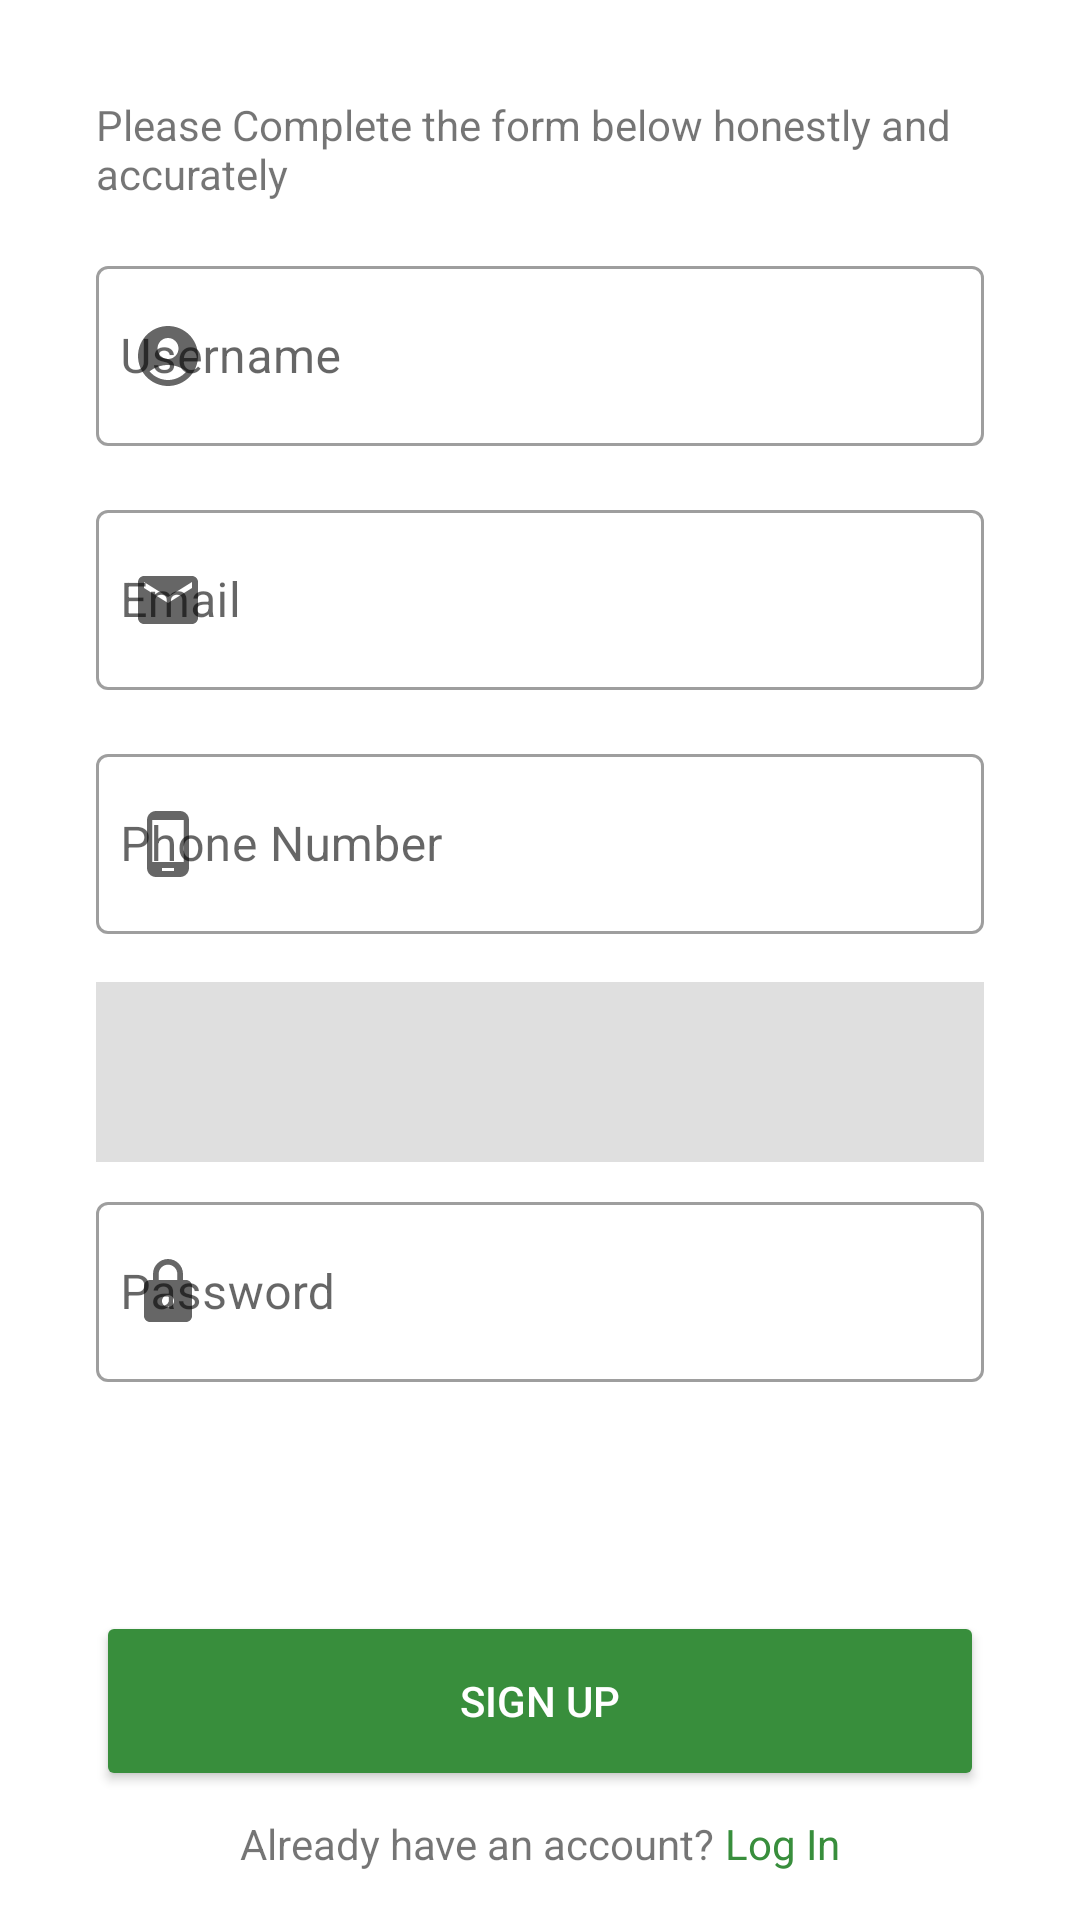

This screen was rendered from an Android layout file. Write that file and the resources it references.
<!-- AndroidManifest.xml: application theme Theme.CapstoneProject -->
<!-- res/layout/activity_register.xml -->
<?xml version="1.0" encoding="utf-8"?>
<androidx.constraintlayout.widget.ConstraintLayout xmlns:android="http://schemas.android.com/apk/res/android"
    xmlns:app="http://schemas.android.com/apk/res-auto"
    xmlns:tools="http://schemas.android.com/tools"
    android:layout_width="match_parent"
    android:layout_height="match_parent"
    android:background="@color/white"
    tools:context=".ui.login.LoginActivity">

    <TextView
        android:id="@+id/tv_welcome"
        android:layout_width="match_parent"
        android:layout_height="wrap_content"
        android:layout_marginStart="32dp"
        android:layout_marginTop="32dp"
        android:layout_marginEnd="32dp"
        android:fontFamily="sans-serif"
        android:text="Please Complete the form below honestly and accurately"
        app:layout_constraintEnd_toEndOf="parent"
        app:layout_constraintStart_toStartOf="parent"
        app:layout_constraintTop_toTopOf="parent" />

    <com.google.android.material.textfield.TextInputLayout
        android:id="@+id/textInputLayoutUsername"
        style="@style/Widget.MaterialComponents.TextInputLayout.OutlinedBox"
        android:layout_width="match_parent"
        android:layout_height="wrap_content"
        android:layout_marginStart="32dp"
        android:layout_marginTop="16dp"
        android:layout_marginEnd="32dp"
        android:hint="Username"
        app:endIconMode="clear_text"
        app:layout_constraintEnd_toEndOf="parent"
        app:layout_constraintStart_toStartOf="parent"
        app:layout_constraintTop_toBottomOf="@+id/tv_welcome"
        app:startIconDrawable="@drawable/baseline_account_circle_24_regis">

        <com.google.android.material.textfield.TextInputEditText
            android:id="@+id/ed_username"
            android:layout_width="match_parent"
            android:layout_height="60dp"
            android:ems="15"
            android:inputType="textEmailAddress"
            android:maxLength="20"
            android:padding="8dp" />

    </com.google.android.material.textfield.TextInputLayout>

    <com.google.android.material.textfield.TextInputLayout
        android:id="@+id/textInputLayoutEmail"
        style="@style/Widget.MaterialComponents.TextInputLayout.OutlinedBox"
        android:layout_width="match_parent"
        android:layout_height="wrap_content"
        android:layout_marginStart="32dp"
        android:layout_marginTop="16dp"
        android:layout_marginEnd="32dp"
        android:hint="Email"
        app:endIconMode="clear_text"
        app:layout_constraintEnd_toEndOf="parent"
        app:layout_constraintStart_toStartOf="parent"
        app:layout_constraintTop_toBottomOf="@+id/textInputLayoutUsername"
        app:startIconDrawable="@drawable/baseline_email_24">

        <com.google.android.material.textfield.TextInputEditText
            android:id="@+id/ed_email"
            android:layout_width="match_parent"
            android:layout_height="60dp"
            android:ems="15"
            android:inputType="textEmailAddress"
            android:padding="8dp" />

    </com.google.android.material.textfield.TextInputLayout>

    <com.google.android.material.textfield.TextInputLayout
        android:id="@+id/textInputLayoutPhone"
        style="@style/Widget.MaterialComponents.TextInputLayout.OutlinedBox"
        android:layout_width="match_parent"
        android:layout_height="wrap_content"
        android:layout_marginStart="32dp"
        android:layout_marginTop="16dp"
        android:layout_marginEnd="32dp"
        android:hint="Phone Number"
        app:endIconMode="clear_text"
        app:layout_constraintEnd_toEndOf="parent"
        app:layout_constraintStart_toStartOf="parent"
        app:layout_constraintTop_toBottomOf="@+id/textInputLayoutEmail"
        app:startIconDrawable="@drawable/baseline_phone_android_24">

        <com.google.android.material.textfield.TextInputEditText
            android:id="@+id/ed_phone"
            android:layout_width="match_parent"
            android:layout_height="60dp"
            android:ems="10"
            android:inputType="phone"
            android:padding="8dp" />

    </com.google.android.material.textfield.TextInputLayout>


    <Spinner
        android:id="@+id/spinner_provinsi"
        android:layout_width="match_parent"
        android:layout_height="60dp"
        android:layout_marginStart="32dp"
        android:layout_marginTop="16dp"
        android:layout_marginEnd="32dp"
        android:background="#DFDFDF"
        android:drawablePadding="8dp"
        android:padding="8dp"
        app:layout_constraintEnd_toEndOf="parent"
        app:layout_constraintHorizontal_bias="0.0"
        app:layout_constraintStart_toStartOf="parent"
        app:layout_constraintTop_toBottomOf="@+id/textInputLayoutPhone"
        app:startIconDrawable="@drawable/baseline_location_on_24" />


    <com.google.android.material.textfield.TextInputLayout
        android:id="@+id/textInputLayoutPassword"
        style="@style/Widget.MaterialComponents.TextInputLayout.OutlinedBox"
        android:layout_width="match_parent"
        android:layout_height="wrap_content"
        android:layout_marginStart="32dp"
        android:layout_marginTop="8dp"
        android:layout_marginEnd="32dp"
        android:hint="Password"
        app:startIconDrawable="@drawable/baseline_lock_24"
        app:layout_constraintEnd_toEndOf="parent"
        app:layout_constraintStart_toStartOf="parent"
        app:layout_constraintTop_toBottomOf="@+id/spinner_provinsi"
        app:passwordToggleEnabled="true"
        app:passwordToggleTint="@color/text_icon_outline">

        <com.google.android.material.textfield.TextInputEditText
            android:id="@+id/ed_password"
            android:layout_width="match_parent"
            android:layout_height="60dp"
            android:ems="10"
            android:inputType="textPassword"
            android:padding="8dp" />

    </com.google.android.material.textfield.TextInputLayout>

    <Button
        android:id="@+id/btn_signup"
        android:layout_width="0dp"
        android:layout_height="60dp"
        android:layout_marginStart="32dp"
        android:layout_marginEnd="32dp"
        android:layout_marginBottom="8dp"
        android:backgroundTint="@color/primary_color"
        android:text="Sign Up"
        android:textColor="@color/white"
        app:cornerRadius="16dp"
        app:layout_constraintBottom_toTopOf="@id/linearLayout"
        app:layout_constraintEnd_toEndOf="parent"
        app:layout_constraintStart_toStartOf="parent" />

    <ProgressBar
        android:id="@+id/progressBar"
        style="?android:attr/progressBarStyleSmall"
        android:layout_width="wrap_content"
        android:layout_height="wrap_content"
        app:layout_constraintBottom_toBottomOf="parent"
        app:layout_constraintEnd_toEndOf="parent"
        app:layout_constraintStart_toStartOf="parent"
        app:layout_constraintTop_toTopOf="parent"
        android:visibility="gone" />

    <LinearLayout
        android:id="@+id/linearLayout"
        android:layout_width="wrap_content"
        android:layout_height="wrap_content"
        android:layout_marginBottom="16dp"
        android:orientation="horizontal"
        app:layout_constraintEnd_toEndOf="parent"
        app:layout_constraintStart_toStartOf="parent"
        app:layout_constraintBottom_toBottomOf="parent">

        <TextView
            android:id="@+id/textView5"
            android:layout_width="wrap_content"
            android:layout_height="wrap_content"
            android:layout_weight="0"
            android:text="Already have an account?" />

        <TextView
            android:id="@+id/tv_login"
            android:layout_width="wrap_content"
            android:layout_height="wrap_content"
            android:layout_weight="0"
            android:text=" Log In"
            android:textColor="@color/primary_color" />
    </LinearLayout>

</androidx.constraintlayout.widget.ConstraintLayout>
<!-- resources referenced by this layout -->
<resources>
  <color name="primary_color">#388E3C</color>
  <color name="white">#FFFFFFFF</color>
  <!-- drawable baseline_account_circle_24_regis (drawable) -->
  <vector android:height="24dp" android:tint="@color/text_icon_outline"
      android:viewportHeight="24" android:viewportWidth="24"
      android:width="24dp" xmlns:android="http://schemas.android.com/apk/res/android">
      <path android:fillColor="@android:color/white" android:pathData="M12,2C6.48,2 2,6.48 2,12s4.48,10 10,10s10,-4.48 10,-10S17.52,2 12,2zM12,6c1.93,0 3.5,1.57 3.5,3.5S13.93,13 12,13s-3.5,-1.57 -3.5,-3.5S10.07,6 12,6zM12,20c-2.03,0 -4.43,-0.82 -6.14,-2.88C7.55,15.8 9.68,15 12,15s4.45,0.8 6.14,2.12C16.43,19.18 14.03,20 12,20z"/>
  </vector>
  <!-- drawable baseline_email_24 (drawable) -->
  <vector android:height="24dp"
      android:tint="@color/text_icon_outline"
      android:viewportHeight="24"
      android:viewportWidth="24"
      android:width="24dp"
      xmlns:android="http://schemas.android.com/apk/res/android">
      <path
          android:fillColor="@android:color/white"
          android:pathData="M20,4L4,4c-1.1,0 -1.99,0.9 -1.99,2L2,18c0,1.1 0.9,2 2,2h16c1.1,0 2,-0.9 2,-2L22,6c0,-1.1 -0.9,-2 -2,-2zM20,8l-8,5 -8,-5L4,6l8,5 8,-5v2z" />
  </vector>
  <!-- drawable baseline_location_on_24 (drawable) -->
  <vector android:height="24dp"
      android:tint="@color/text_icon_outline"
      android:viewportHeight="24"
      android:viewportWidth="24"
      android:width="24dp"
      xmlns:android="http://schemas.android.com/apk/res/android">
      <path
          android:fillColor="@android:color/white"
          android:pathData="M12,2C8.13,2 5,5.13 5,9c0,5.25 7,13 7,13s7,-7.75 7,-13c0,-3.87 -3.13,-7 -7,-7zM12,11.5c-1.38,0 -2.5,-1.12 -2.5,-2.5s1.12,-2.5 2.5,-2.5 2.5,1.12 2.5,2.5 -1.12,2.5 -2.5,2.5z" />
  </vector>
  <!-- drawable baseline_lock_24 (drawable) -->
  <vector android:height="24dp"
      android:tint="@color/text_icon_outline"
      android:viewportHeight="24"
      android:viewportWidth="24"
      android:width="24dp"
      xmlns:android="http://schemas.android.com/apk/res/android">
      <path
          android:fillColor="@android:color/white"
          android:pathData="M18,8h-1L17,6c0,-2.76 -2.24,-5 -5,-5S7,3.24 7,6v2L6,8c-1.1,0 -2,0.9 -2,2v10c0,1.1 0.9,2 2,2h12c1.1,0 2,-0.9 2,-2L20,10c0,-1.1 -0.9,-2 -2,-2zM12,17c-1.1,0 -2,-0.9 -2,-2s0.9,-2 2,-2 2,0.9 2,2 -0.9,2 -2,2zM15.1,8L8.9,8L8.9,6c0,-1.71 1.39,-3.1 3.1,-3.1 1.71,0 3.1,1.39 3.1,3.1v2z" />
  </vector>
  <!-- drawable baseline_phone_android_24 (drawable) -->
  <vector android:height="24dp"
      android:tint="@color/text_icon_outline"
      android:viewportHeight="24"
      android:viewportWidth="24"
      android:width="24dp"
      xmlns:android="http://schemas.android.com/apk/res/android">
      <path
          android:fillColor="@android:color/white"
          android:pathData="M16,1L8,1C6.34,1 5,2.34 5,4v16c0,1.66 1.34,3 3,3h8c1.66,0 3,-1.34 3,-3L19,4c0,-1.66 -1.34,-3 -3,-3zM14,21h-4v-1h4v1zM17.25,18L6.75,18L6.75,4h10.5v14z" />
  </vector>
  <style name="Theme.CapstoneProject" parent="Theme.MaterialComponents.Light">
          
          <item name="colorPrimary">@color/primary_color</item>
          <item name="colorPrimaryVariant">@color/primary_color</item>
          <item name="colorOnPrimary">@color/black</item>
          <item name="colorAccent">@color/white</item>
  
          
          <item name="colorSecondary">@color/yellow_200</item>
          <item name="colorSecondaryVariant">@color/yellow_700</item>
          <item name="colorOnSecondary">@color/black</item>
  
          
          <item name="android:statusBarColor">@android:color/white</item>
          <item name="android:windowLightStatusBar">true</item>
  
          
  
      </style>
  <color name="black">#FF000000</color>
  <color name="yellow_200">#FFF59D</color>
  <color name="yellow_700">#F57F17</color>
</resources>
